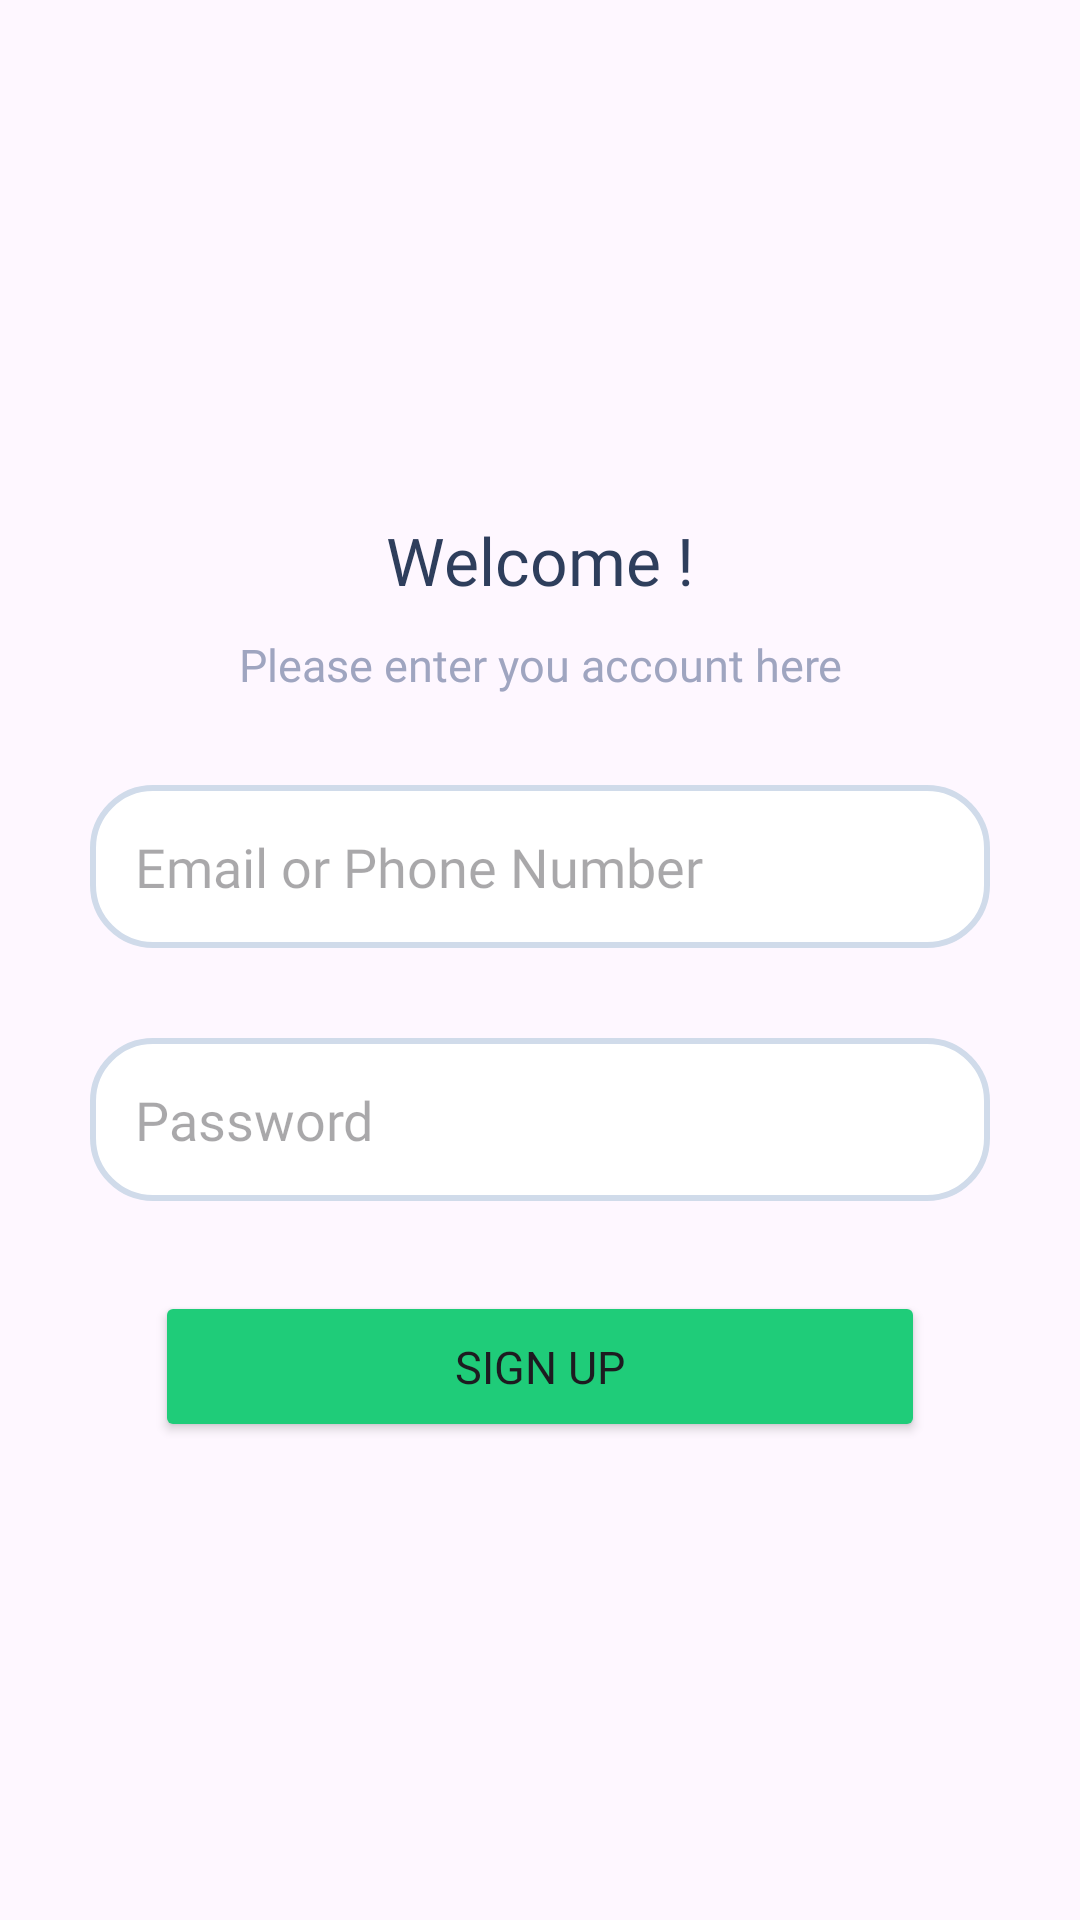

This screen was rendered from an Android layout file. Write that file and the resources it references.
<!-- AndroidManifest.xml: application theme Theme.Spice -->
<!-- res/layout/activity_sign_up.xml -->
<?xml version="1.0" encoding="utf-8"?>
<layout>
    <LinearLayout xmlns:android="http://schemas.android.com/apk/res/android"
        xmlns:app="http://schemas.android.com/apk/res-auto"
        xmlns:tools="http://schemas.android.com/tools"
        android:id="@+id/main"
        android:layout_width="match_parent"
        android:layout_height="match_parent"
        android:orientation="vertical"
        tools:context=".SignUp">
        <TextView
            android:layout_width="match_parent"
            android:layout_height="wrap_content"
            android:text="Welcome !"
            android:fontFamily="@font/inter_bold"
            android:textSize="22sp"
            android:gravity="center"
            android:layout_marginTop="172dp"
            android:textColor="#2E3E5C"
            />
        <TextView
            android:layout_width="match_parent"
            android:layout_height="wrap_content"
            android:text="Please enter you account here"
            android:layout_marginTop="10dp"
            android:fontFamily="@font/inter_medium"
            android:textSize="15sp"
            android:textColor="#9FA5C0"
            android:gravity="center"
            />
        <EditText
            android:id="@+id/et_Email"
            android:layout_width="match_parent"
            android:layout_height="wrap_content"
            android:background="@drawable/boxes"
            android:layout_marginTop="30dp"
            android:drawableLeft="@drawable/message"
            android:layout_marginHorizontal="30dp"
            android:hint="Email or Phone Number"
            android:padding="15dp"
            android:drawablePadding="30dp"
            android:fontFamily="@font/inter_medium"
            />
        <EditText
            android:id="@+id/et_Password"
            android:layout_width="match_parent"
            android:layout_height="wrap_content"
            android:background="@drawable/boxes"
            android:layout_marginTop="30dp"
            android:drawableLeft="@drawable/lock"
            android:layout_marginHorizontal="30dp"
            android:hint="Password"
            android:padding="15dp"
            android:drawablePadding="30dp"
            android:fontFamily="@font/inter_medium"
            />

        <Button
            android:id="@+id/btn_SignUp"
            android:layout_width="wrap_content"
            android:layout_marginTop="30dp"
            android:backgroundTint="#1FCC79"
            android:text="Sign Up"
            android:fontFamily="@font/inter_bold"
            android:textSize="15dp"
            android:paddingHorizontal="100dp"
            android:paddingVertical="15dp"
            android:layout_gravity="center_horizontal"
            android:layout_height="wrap_content"/>


    </LinearLayout>

</layout>
<!-- resources referenced by this layout -->
<resources>
  <!-- drawable boxes (drawable) -->
  <?xml version="1.0" encoding="utf-8"?>
  <shape xmlns:android="http://schemas.android.com/apk/res/android"
      android:shape="rectangle"
      >
      <solid android:color="#FFFFFF" />
      <stroke android:width="2dp" android:color="#D0DBEA" />
      <corners
          android:bottomRightRadius="20dp"
          android:bottomLeftRadius="20dp"
          android:topLeftRadius="20dp"
          android:topRightRadius="20dp" />
  
  </shape>
  <style name="Theme.Spice" parent="Base.Theme.Spice" />
  <style name="Base.Theme.Spice" parent="Theme.Material3.DayNight.NoActionBar">
          
          
      </style>
</resources>
